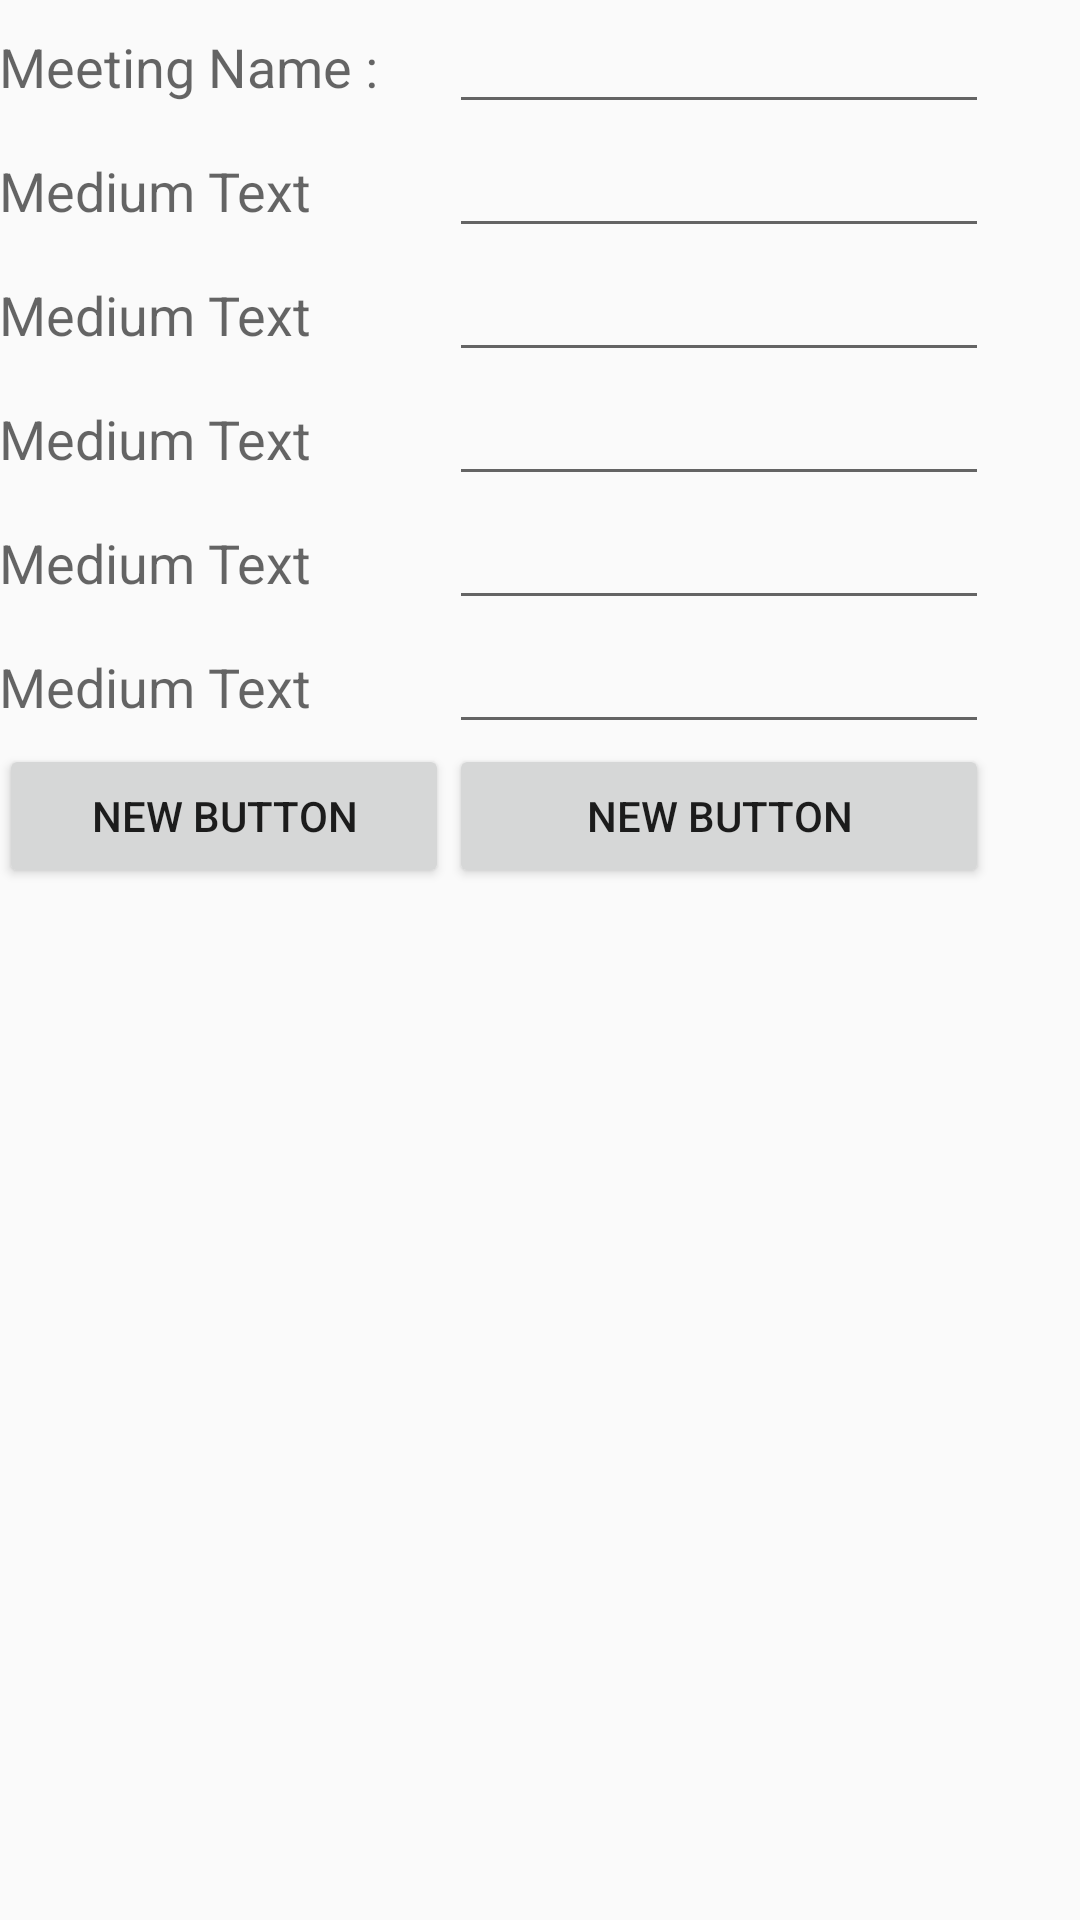

Write the Android layout XML for this screen, with the resource values it uses.
<!-- AndroidManifest.xml: application theme AppTheme -->
<!-- res/layout/content_add_meeting.xml -->
<?xml version="1.0" encoding="utf-8"?>
<RelativeLayout xmlns:android="http://schemas.android.com/apk/res/android"
    xmlns:tools="http://schemas.android.com/tools"
    xmlns:app="http://schemas.android.com/apk/res-auto" android:layout_width="match_parent"
    android:layout_height="match_parent" android:paddingLeft="@dimen/activity_horizontal_margin"
    android:paddingRight="@dimen/activity_horizontal_margin"
    android:paddingTop="@dimen/activity_vertical_margin"
    android:paddingBottom="@dimen/activity_vertical_margin"
    app:layout_behavior="@string/appbar_scrolling_view_behavior"
    tools:showIn="@layout/activity_add_meeting"
    tools:context="com.example.example.invite.AddMeeting">

    <TableLayout
        android:layout_width="match_parent"
        android:layout_height="match_parent"
        android:layout_alignParentTop="true"
        android:layout_alignParentLeft="true"
        android:layout_alignParentStart="true">

        <TableRow
            android:layout_width="match_parent"
            android:layout_height="match_parent">

            <TextView
                android:layout_width="wrap_content"
                android:layout_height="wrap_content"
                android:textAppearance="?android:attr/textAppearanceMedium"
                android:text="Meeting Name : "
                android:id="@+id/nameTextView"
                android:layout_column="0"
                android:width="150dp" />

            <EditText
                android:layout_width="wrap_content"
                android:layout_height="wrap_content"
                android:id="@+id/nameEditText"
                android:layout_column="1"
                android:width="180dp" />
        </TableRow>

        <TableRow
            android:layout_width="match_parent"
            android:layout_height="match_parent">

            <TextView
                android:layout_width="wrap_content"
                android:layout_height="wrap_content"
                android:textAppearance="?android:attr/textAppearanceMedium"
                android:text="Medium Text"
                android:id="@+id/descriptionTextView"
                android:layout_column="0" />

            <EditText
                android:layout_width="wrap_content"
                android:layout_height="wrap_content"
                android:id="@+id/descriptionEditText"
                android:layout_column="1" />
        </TableRow>

        <TableRow
            android:layout_width="match_parent"
            android:layout_height="match_parent">

            <TextView
                android:layout_width="wrap_content"
                android:layout_height="wrap_content"
                android:textAppearance="?android:attr/textAppearanceMedium"
                android:text="Medium Text"
                android:id="@+id/textView4"
                android:layout_column="0" />

            <EditText
                android:layout_width="wrap_content"
                android:layout_height="wrap_content"
                android:id="@+id/editText4"
                android:layout_column="1" />
        </TableRow>

        <TableRow
            android:layout_width="match_parent"
            android:layout_height="match_parent">

            <TextView
                android:layout_width="wrap_content"
                android:layout_height="wrap_content"
                android:textAppearance="?android:attr/textAppearanceMedium"
                android:text="Medium Text"
                android:id="@+id/textView5"
                android:layout_column="0" />

            <EditText
                android:layout_width="wrap_content"
                android:layout_height="wrap_content"
                android:id="@+id/editText5"
                android:layout_column="1" />
        </TableRow>

        <TableRow
            android:layout_width="match_parent"
            android:layout_height="match_parent">

            <TextView
                android:layout_width="wrap_content"
                android:layout_height="wrap_content"
                android:textAppearance="?android:attr/textAppearanceMedium"
                android:text="Medium Text"
                android:id="@+id/textView6"
                android:layout_column="0" />

            <EditText
                android:layout_width="wrap_content"
                android:layout_height="wrap_content"
                android:id="@+id/editText6"
                android:layout_column="1" />
        </TableRow>

        <TableRow
            android:layout_width="match_parent"
            android:layout_height="match_parent">

            <TextView
                android:layout_width="wrap_content"
                android:layout_height="wrap_content"
                android:textAppearance="?android:attr/textAppearanceMedium"
                android:text="Medium Text"
                android:id="@+id/textView7"
                android:layout_column="0" />

            <EditText
                android:layout_width="wrap_content"
                android:layout_height="wrap_content"
                android:id="@+id/editText7"
                android:layout_column="1" />
        </TableRow>

        <TableRow
            android:layout_width="match_parent"
            android:layout_height="match_parent">

            <Button
                style="?android:attr/buttonStyleSmall"
                android:layout_width="wrap_content"
                android:layout_height="wrap_content"
                android:text="New Button"
                android:id="@+id/button3"
                android:layout_column="0" />

            <Button
                style="?android:attr/buttonStyleSmall"
                android:layout_width="wrap_content"
                android:layout_height="wrap_content"
                android:text="New Button"
                android:id="@+id/button4"
                android:layout_column="1" />
        </TableRow>
    </TableLayout>
</RelativeLayout>
<!-- res/layout/activity_add_meeting.xml (included above) -->
<?xml version="1.0" encoding="utf-8"?>
<android.support.design.widget.CoordinatorLayout
    xmlns:android="http://schemas.android.com/apk/res/android"
    xmlns:app="http://schemas.android.com/apk/res-auto"
    xmlns:tools="http://schemas.android.com/tools" android:layout_width="match_parent"
    android:layout_height="match_parent" android:fitsSystemWindows="true"
    tools:context="com.example.example.invite.AddMeeting">

    <android.support.design.widget.AppBarLayout android:layout_height="wrap_content"
        android:layout_width="match_parent" android:theme="@style/AppTheme.AppBarOverlay">

        <android.support.v7.widget.Toolbar android:id="@+id/toolbar"
            android:layout_width="match_parent" android:layout_height="?attr/actionBarSize"
            android:background="?attr/colorPrimary" app:popupTheme="@style/AppTheme.PopupOverlay" />

    </android.support.design.widget.AppBarLayout>

    <include layout="@layout/content_add_meeting" />

    <android.support.design.widget.FloatingActionButton android:id="@+id/fab"
        android:layout_width="wrap_content" android:layout_height="wrap_content"
        android:layout_gravity="bottom|end" android:layout_margin="@dimen/fab_margin"
        android:src="@android:drawable/ic_dialog_email" />

</android.support.design.widget.CoordinatorLayout>
<!-- resources referenced by this layout -->
<resources>
  <style name="AppTheme.AppBarOverlay" parent="ThemeOverlay.AppCompat.Dark.ActionBar" />
  <style name="AppTheme.PopupOverlay" parent="ThemeOverlay.AppCompat.Light" />
  <style name="AppTheme" parent="Theme.AppCompat.Light.DarkActionBar">
          
          <item name="colorPrimary">@color/colorPrimary</item>
          <item name="colorPrimaryDark">@color/colorPrimaryDark</item>
          <item name="colorAccent">@color/colorAccent</item>
      </style>
  <!-- not gathered from this repository: default colours our renderer supplied (Android Studio template values) -->
  <color name="colorPrimary">#FF6200EE</color>
  <color name="colorPrimaryDark">#FF3700B3</color>
  <color name="colorAccent">#FF03DAC5</color>
</resources>
